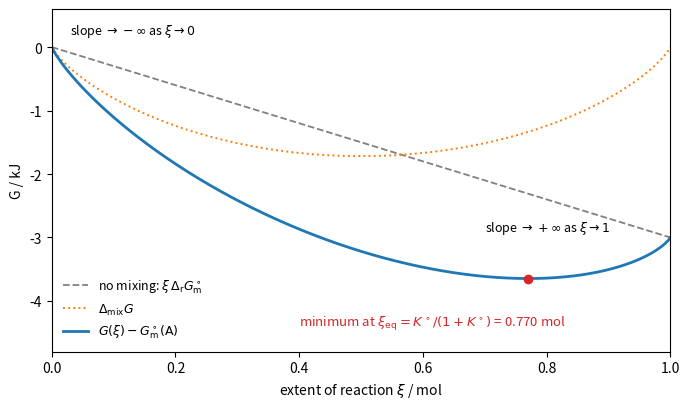

Reproduce this figure in Python.
"""Gibbs energy of an ideal-gas isomerisation A(g) <=> B(g) at 298.15 K and p = p0, starting from 1 mol A,
split into its two parts: the straight line xi * Delta_r G0 (pure, unmixed components) and the Gibbs
energy of mixing RT[(1 - xi) ln(1 - xi) + xi ln xi]. Delta_r G0 = -3.0 kJ/mol (illustrative value)."""

import numpy as np
import matplotlib.pyplot as plt

R, T = 8.314, 298.15
dG0 = -3.0e3
K = np.exp(-dG0 / (R * T))
xi = np.linspace(1e-6, 1 - 1e-6, 2000)
line = xi * dG0
mix = R * T * ((1 - xi) * np.log(1 - xi) + xi * np.log(xi))
G = line + mix
xi_eq = K / (1 + K)
G_eq = xi_eq * dG0 + R * T * ((1 - xi_eq) * np.log(1 - xi_eq) + xi_eq * np.log(xi_eq))

fig, ax = plt.subplots(figsize=(7, 4.2))
ax.plot(xi, line / 1e3, color="0.5", lw=1.3, ls="--", label=r"no mixing: $\xi\,\Delta_\mathrm{r}G^\circ_\mathrm{m}$")
ax.plot(xi, mix / 1e3, color="C1", lw=1.4, ls=":", label=r"$\Delta_\mathrm{mix}G$")
ax.plot(xi, G / 1e3, color="C0", lw=2.0, label=r"$G(\xi) - G^\circ_\mathrm{m}(\mathrm{A})$")
ax.plot([xi_eq], [G_eq / 1e3], "o", color="C3")
ax.annotate(rf"minimum at $\xi_\mathrm{{eq}} = K^\circ/(1+K^\circ)$ = {xi_eq:.3f} mol", (0.40, G_eq / 1e3 - 0.75), color="C3", fontsize=9.5)
ax.annotate(r"slope $\to -\infty$ as $\xi \to 0$", (0.03, 0.2), fontsize=9)
ax.annotate(r"slope $\to +\infty$ as $\xi \to 1$", (0.70, -2.9), fontsize=9)
ax.set_xlabel(r"extent of reaction $\xi$ / mol")
ax.set_ylabel("G / kJ")
ax.set_xlim(0, 1)
ax.set_ylim(-4.8, 0.6)
ax.legend(frameon=False, fontsize=9, loc="lower left")
fig.tight_layout()
